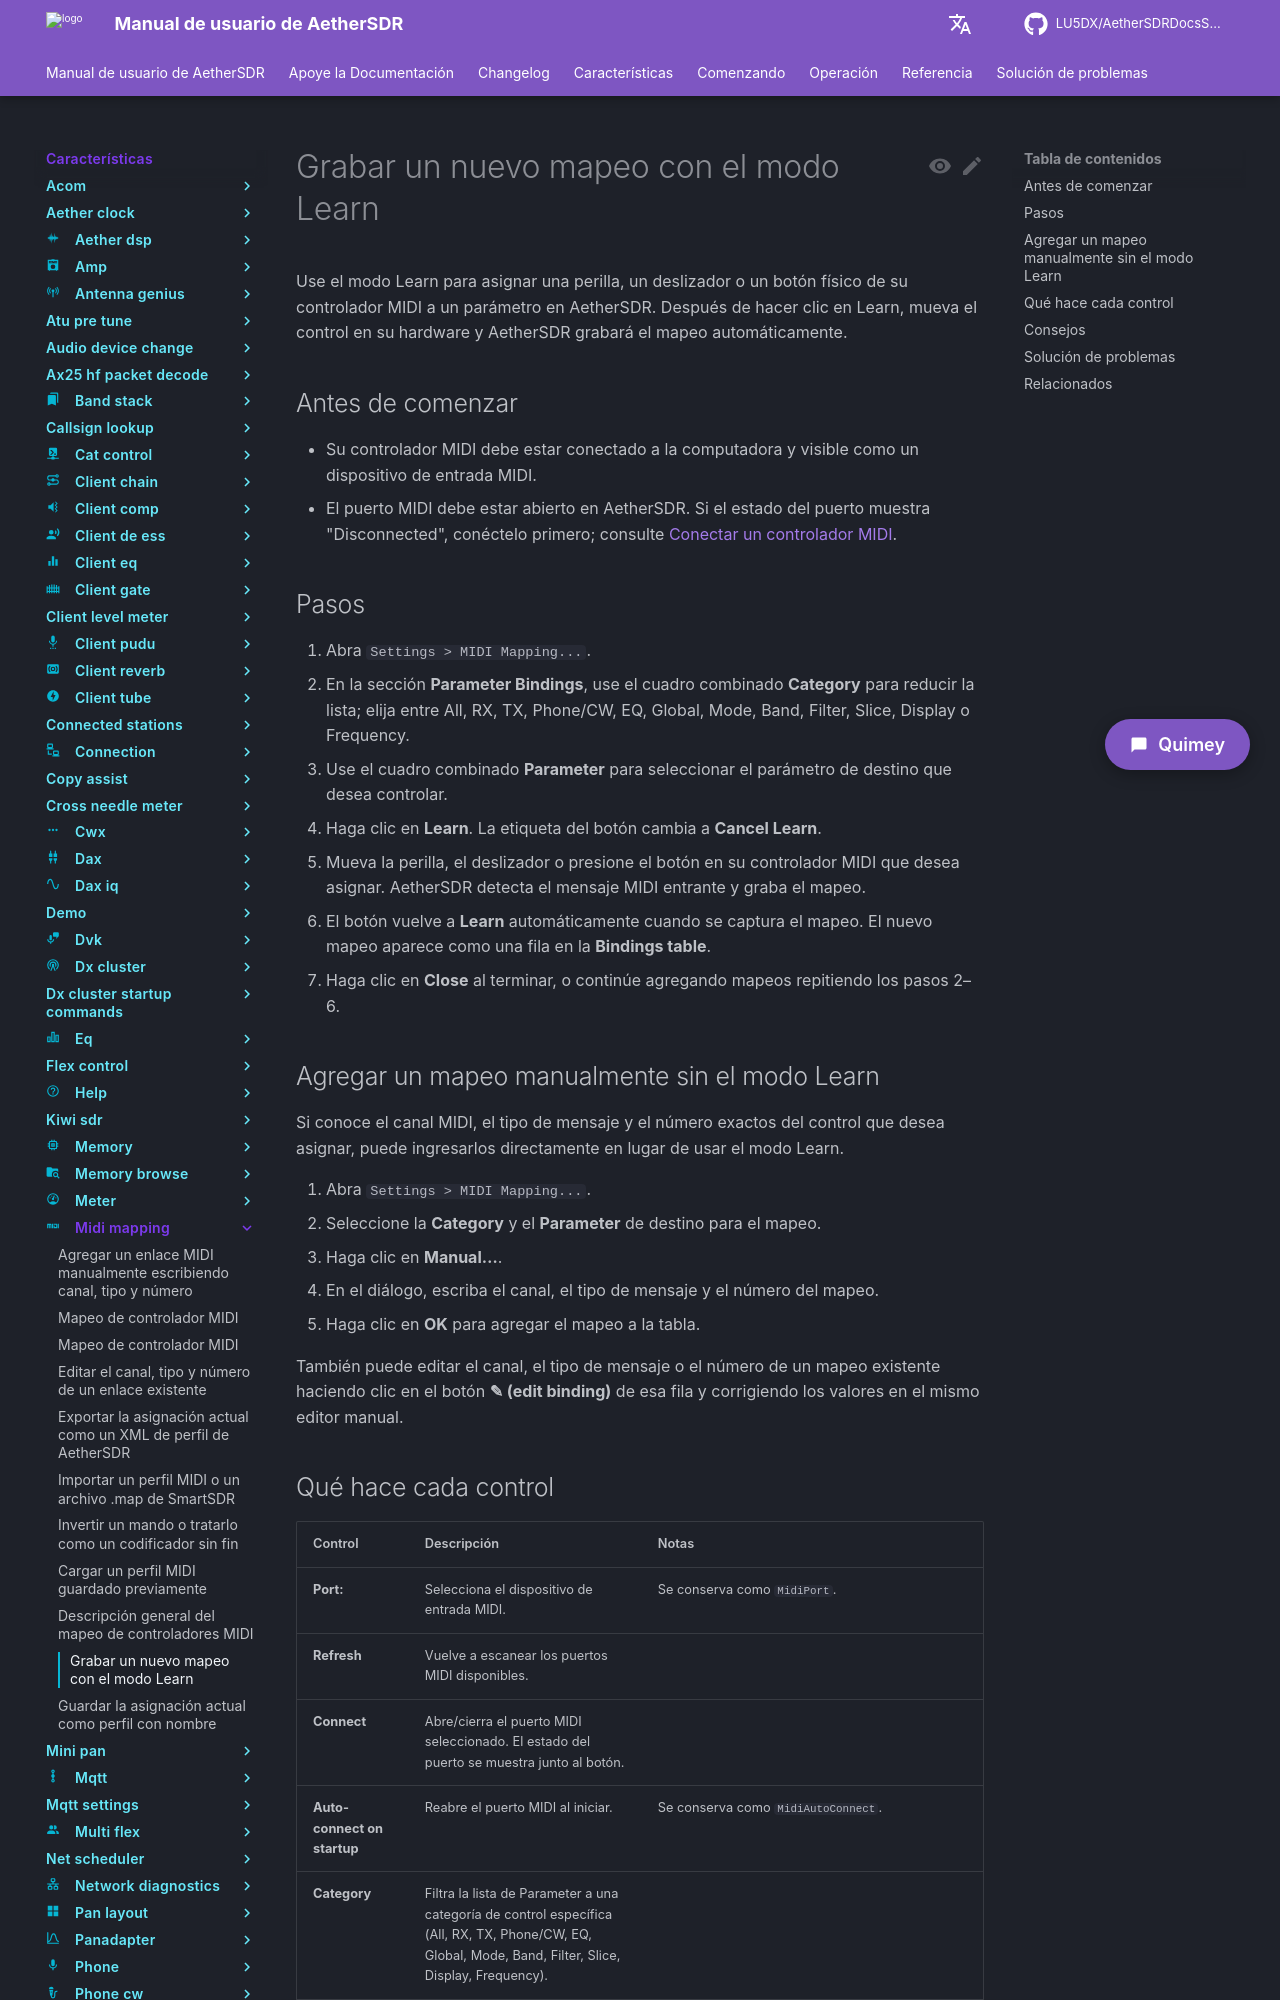

repository: LU5DX/AetherSDRDocsSpanish · page: 26.8.4/features/midi-mapping/record-a-new-binding-with-learn-mode/index.html · generator: mkdocs

# Grabar un nuevo mapeo con el modo Learn

Use el modo Learn para asignar una perilla, un deslizador o un botón físico de su controlador MIDI a un parámetro en AetherSDR. Después de hacer clic en Learn, mueva el control en su hardware y AetherSDR grabará el mapeo automáticamente.

## Antes de comenzar

- Su controlador MIDI debe estar conectado a la computadora y visible como un dispositivo de entrada MIDI.
- El puerto MIDI debe estar abierto en AetherSDR. Si el estado del puerto muestra "Disconnected", conéctelo primero; consulte [Conectar un controlador MIDI](../../getting-started/setup/connect-a-midi-controller.md).

## Pasos

1. Abra `Settings > MIDI Mapping...`.
2. En la sección **Parameter Bindings**, use el cuadro combinado **Category** para reducir la lista; elija entre All, RX, TX, Phone/CW, EQ, Global, Mode, Band, Filter, Slice, Display o Frequency.
3. Use el cuadro combinado **Parameter** para seleccionar el parámetro de destino que desea controlar.
4. Haga clic en **Learn**. La etiqueta del botón cambia a **Cancel Learn**.
5. Mueva la perilla, el deslizador o presione el botón en su controlador MIDI que desea asignar. AetherSDR detecta el mensaje MIDI entrante y graba el mapeo.
6. El botón vuelve a **Learn** automáticamente cuando se captura el mapeo. El nuevo mapeo aparece como una fila en la **Bindings table**.
7. Haga clic en **Close** al terminar, o continúe agregando mapeos repitiendo los pasos 2–6.

## Agregar un mapeo manualmente sin el modo Learn

Si conoce el canal MIDI, el tipo de mensaje y el número exactos del control que desea asignar, puede ingresarlos directamente en lugar de usar el modo Learn.

1. Abra `Settings > MIDI Mapping...`.
2. Seleccione la **Category** y el **Parameter** de destino para el mapeo.
3. Haga clic en **Manual…**.
4. En el diálogo, escriba el canal, el tipo de mensaje y el número del mapeo.
5. Haga clic en **OK** para agregar el mapeo a la tabla.

También puede editar el canal, el tipo de mensaje o el número de un mapeo existente haciendo clic en el botón **✎ (edit binding)** de esa fila y corrigiendo los valores en el mismo editor manual.
